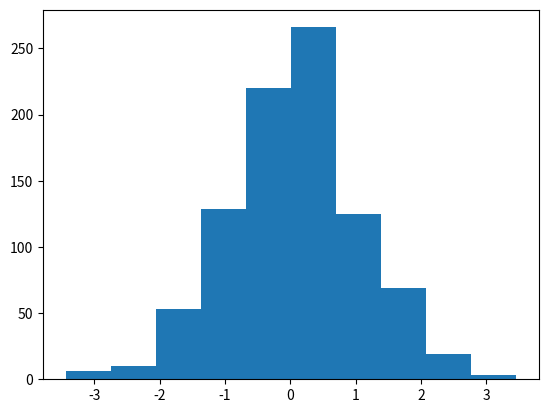

Source code (Python):
from scipy import stats
import matplotlib.pyplot as plt
# 使用scipy.stats包按正态分布生成随机数。
generated = stats.norm.rvs(size=900)
# 用正态分布去拟合生成的数据，得到其均值和标准差：
print("Mean", "Std", stats.norm.fit(generated))
# 偏度（skewness）描述的是概率分布的偏斜（非对称）程度。
print("Skewtest", "pvalue", stats.skewtest(generated))
# 峰度（kurtosis）描述的是概率分布曲线的陡峭程度。
print("Kurtosistest", "pvalue", stats.kurtosistest(generated))
# 正态性检验（normality test）可以检查数据集服从正态分布的程度。
print("Normaltest", "pvalue", stats.normaltest(generated))
# 得到数据所在的区段中某一百分比处的数值。
print("95 percentile", stats.scoreatpercentile(generated, 95))
# 从数值1出发找到对应的百分比。
print("Percentile at 1", stats.percentileofscore(generated, 1))
# 绘制生成数据的分布直方图。
plt.hist(generated)
plt.show()